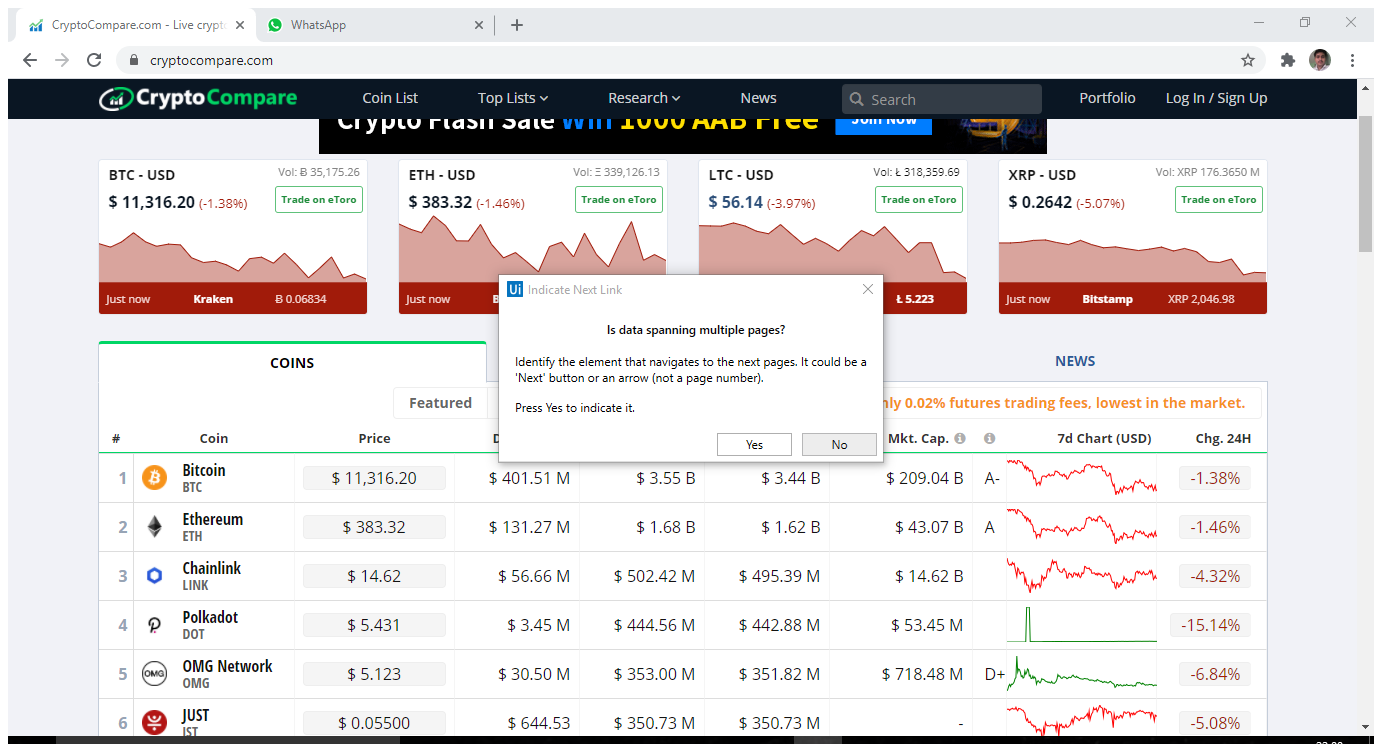
Task: Mini Project

Workflow: Main

Step 1: Attach Browser 'CryptoCom Page' in window 'CryptoCompare.com - Live cryptocurrency prices, trades, volumes,*' (chrome.exe)

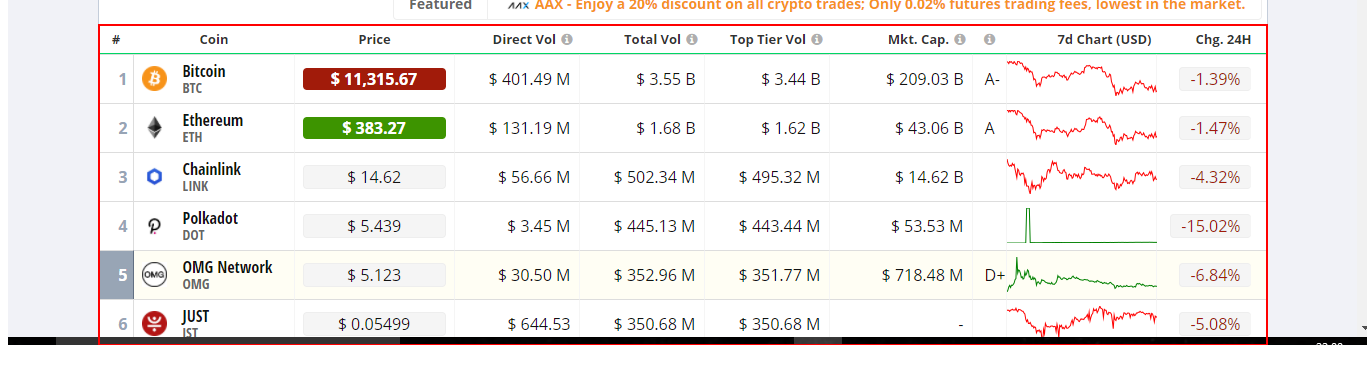
Step 2: get-text from the table '# Coin Price Direct Vol Total Vol Top Tier Vol Mkt. Cap.  7d Cha*'